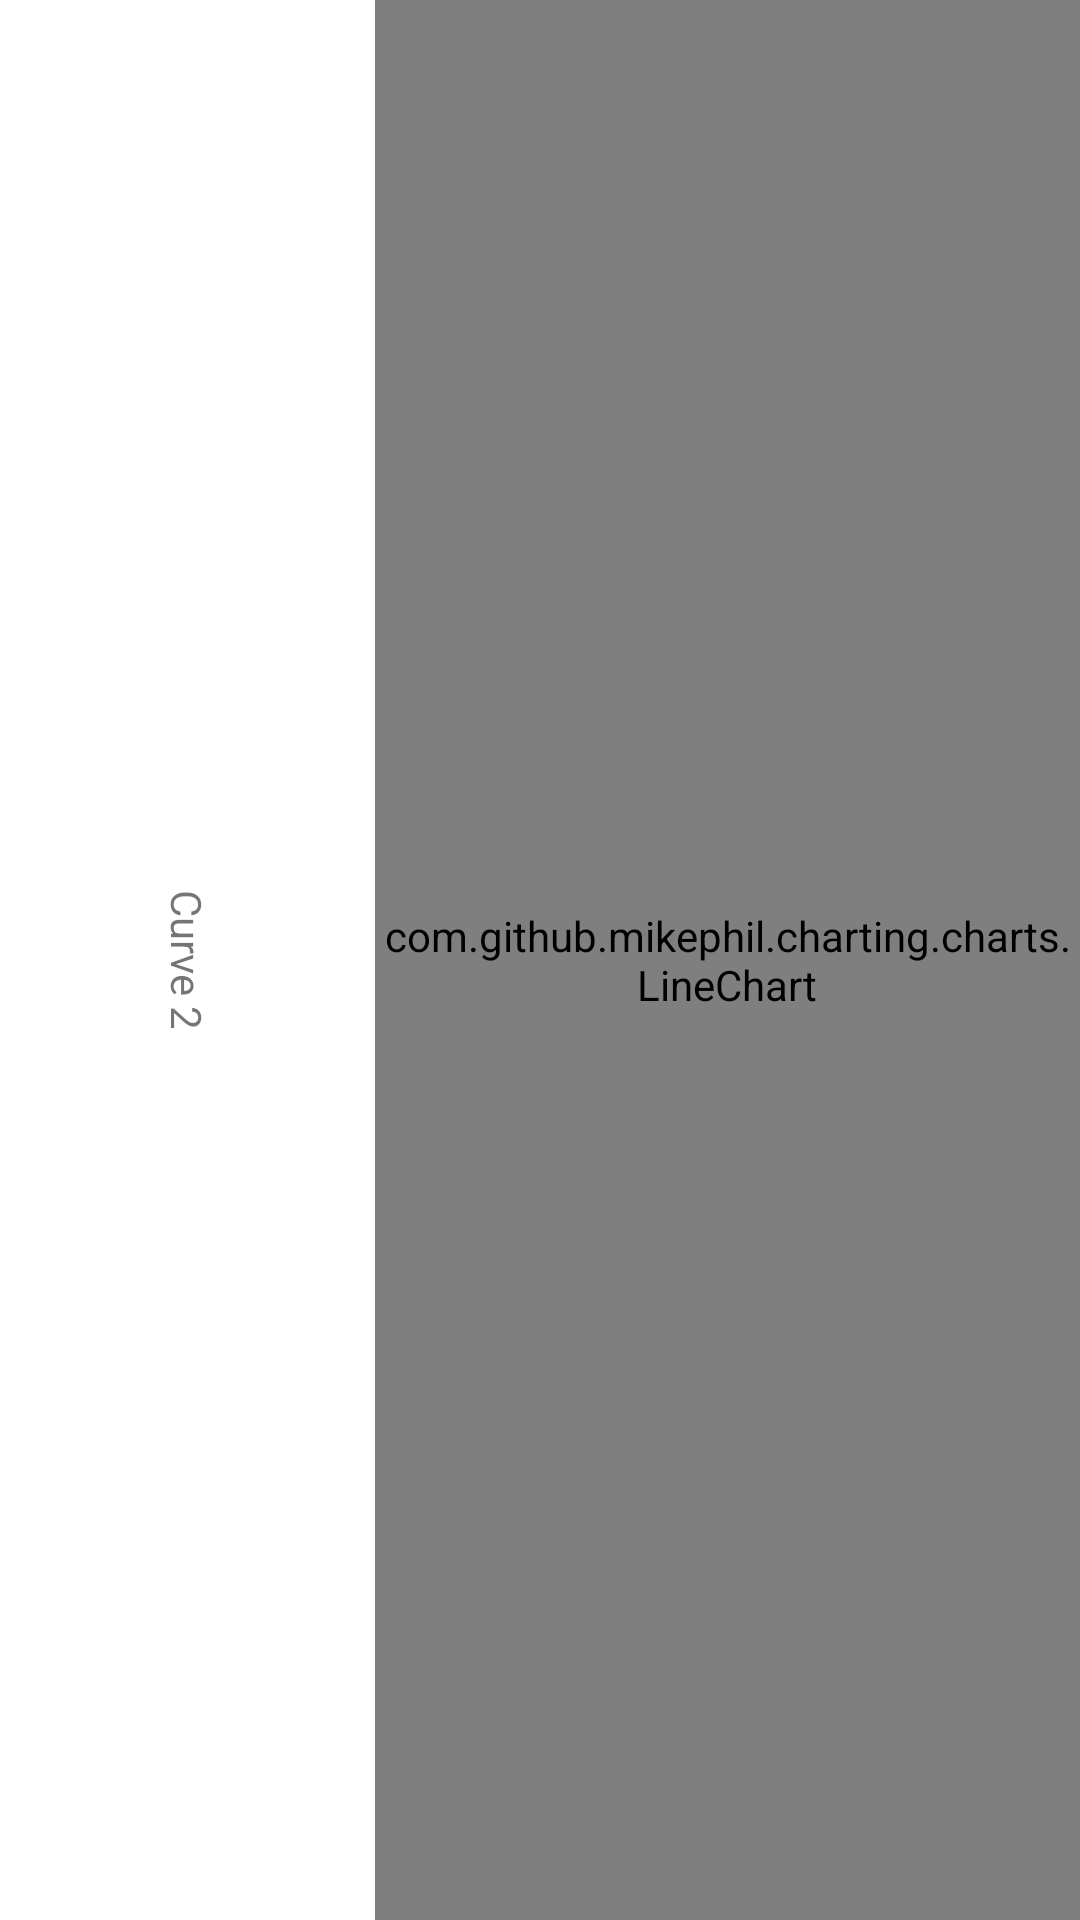

Write the Android layout XML for this screen, with the resource values it uses.
<!-- AndroidManifest.xml: application theme Theme.QuickLasDemo -->
<!-- res/layout/chart_single.xml -->
<?xml version="1.0" encoding="utf-8"?>
<androidx.constraintlayout.widget.ConstraintLayout xmlns:android="http://schemas.android.com/apk/res/android"
    xmlns:app="http://schemas.android.com/apk/res-auto"
    xmlns:tools="http://schemas.android.com/tools"
    android:layout_width="match_parent"
    android:layout_height="match_parent"
    tools:context=".activities.ChartActivity">

    <include
        android:id="@+id/chart1Labels"
        layout="@layout/chart_header"
        android:layout_width="125dp"
        android:layout_height="0dp"
        app:layout_constraintBottom_toBottomOf="parent"
        app:layout_constraintStart_toStartOf="parent"
        app:layout_constraintEnd_toStartOf="@id/chart1"
        app:layout_constraintTop_toTopOf="parent" />

    <com.github.mikephil.charting.charts.LineChart
        android:id="@+id/chart1"
        android:layout_width="0dp"
        android:layout_height="0dp"
        app:layout_constraintTop_toTopOf="parent"
        app:layout_constraintBottom_toBottomOf="parent"
        app:layout_constraintStart_toEndOf="@id/chart1Labels"
        app:layout_constraintEnd_toEndOf="parent"/>

</androidx.constraintlayout.widget.ConstraintLayout>
<!-- res/layout/chart_header.xml (included above) -->
<?xml version="1.0" encoding="utf-8"?>
<androidx.constraintlayout.widget.ConstraintLayout
    xmlns:android="http://schemas.android.com/apk/res/android"
    xmlns:app="http://schemas.android.com/apk/res-auto"
    android:layout_width="100dp"
    android:layout_height="match_parent"
    android:rotation="90">

    <TextView
        android:id="@+id/curve_label_1"
        android:layout_width="wrap_content"
        android:layout_height="wrap_content"
        app:layout_constraintBottom_toTopOf="@id/curve_label_2"
        app:layout_constraintEnd_toEndOf="parent"
        app:layout_constraintStart_toStartOf="parent"
        app:layout_constraintTop_toTopOf="parent"
        android:text="Curve 1"/>

    <TextView
        android:id="@+id/curve_label_2"
        android:layout_width="wrap_content"
        android:layout_height="wrap_content"
        app:layout_constraintBottom_toTopOf="@id/curve_label_3"
        app:layout_constraintEnd_toEndOf="parent"
        app:layout_constraintStart_toStartOf="parent"
        app:layout_constraintTop_toBottomOf="@id/curve_label_1"
        android:text="Curve 2"/>

    <TextView
        android:id="@+id/curve_label_3"
        android:layout_width="wrap_content"
        android:layout_height="wrap_content"
        app:layout_constraintBottom_toBottomOf="parent"
        app:layout_constraintEnd_toEndOf="parent"
        app:layout_constraintStart_toStartOf="parent"
        app:layout_constraintTop_toBottomOf="@id/curve_label_2"
        android:text="Curve 2"/>




</androidx.constraintlayout.widget.ConstraintLayout>
<!-- resources referenced by this layout -->
<resources>
  <style name="Theme.QuickLasDemo" parent="Theme.MaterialComponents.DayNight.NoActionBar">
          
          <item name="colorPrimary">@color/purple_500</item>
          <item name="colorPrimaryVariant">@color/purple_700</item>
          <item name="colorOnPrimary">@color/white</item>
          
          <item name="colorSecondary">@color/teal_200</item>
          <item name="colorSecondaryVariant">@color/teal_700</item>
          <item name="colorOnSecondary">@color/black</item>
          
          <item name="android:statusBarColor" tools:targetApi="l">?attr/colorPrimaryVariant</item>
          
      </style>
  <color name="white">#FFFFFFFF</color>
  <color name="black">#FF000000</color>
  <!-- not gathered from this repository: default colours our renderer supplied (Android Studio template values) -->
  <color name="purple_500">#FF6200EE</color>
  <color name="purple_700">#FF3700B3</color>
  <color name="teal_200">#FF03DAC5</color>
  <color name="teal_700">#FF018786</color>
</resources>
